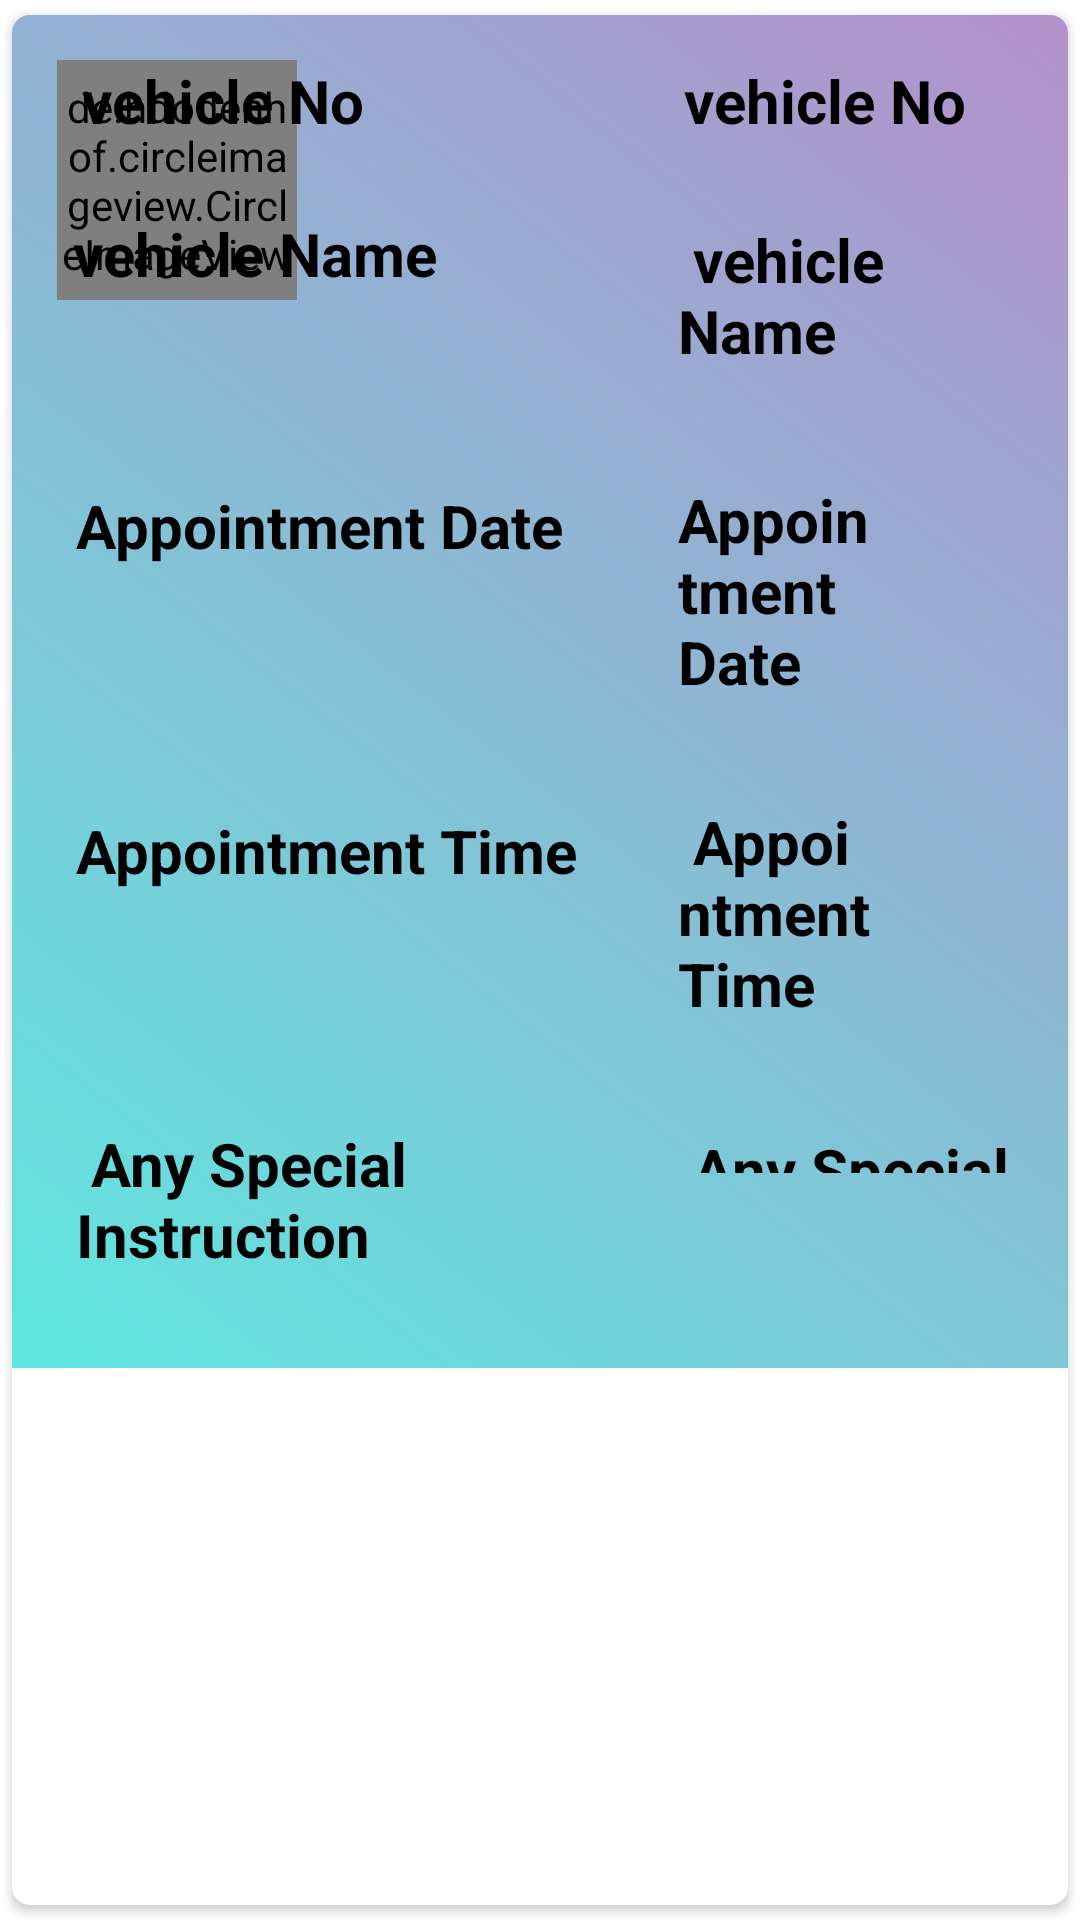

Android layout source for this screen:
<!-- AndroidManifest.xml: application theme Theme.Car_service_WECARCARE -->
<!-- res/layout/main_ap.xml -->
<?xml version="1.0" encoding="utf-8"?>
<androidx.cardview.widget.CardView xmlns:android="http://schemas.android.com/apk/res/android"
    android:layout_width="match_parent"
    android:layout_height="wrap_content"
    xmlns:app="http://schemas.android.com/apk/res-auto"

    app:cardCornerRadius="6dp"
    android:elevation="6dp"
    app:cardUseCompatPadding="true">

    <RelativeLayout
        android:layout_width="match_parent"
        android:layout_height="451dp"
        android:background="@drawable/apcard"
        android:padding="15dp">

        <de.hdodenhof.circleimageview.CircleImageView
            android:id="@+id/apimg"
            android:layout_width="80dp"
            android:layout_height="80dp"
            android:src="@drawable/apcard"
            app:civ_border_color="#FF000000"
            app:civ_border_width="2dp" />


        <TextView
            android:id="@+id/vnoftext"
            android:layout_width="154dp"
            android:layout_height="44dp"
            android:layout_marginLeft="-77dp"
            android:layout_toRightOf="@+id/apimg"
            android:text=" vehicle No"
            android:textColor="#000"
            android:textSize="20sp"
            android:textStyle="bold" />

        <TextView
            android:id="@+id/vnotext"
            android:layout_width="168dp"
            android:layout_height="wrap_content"
            android:layout_marginLeft="124dp"
            android:layout_toRightOf="@+id/apimg"
            android:text=" vehicle No"
            android:textColor="#000"
            android:textSize="20sp"
            android:textStyle="bold" />


        <TextView
            android:id="@+id/vnameftext"
            android:layout_width="192dp"
            android:layout_height="wrap_content"
            android:layout_below="@+id/vnotext"
            android:layout_marginLeft="-80dp"
            android:layout_marginTop="24dp"
            android:layout_toRightOf="@+id/apimg"
            android:text=" vehicle Name"
            android:textColor="#000"
            android:textSize="20sp"
            android:textStyle="bold" />


        <TextView
            android:id="@+id/vnametext"
            android:layout_width="wrap_content"
            android:layout_height="wrap_content"
            android:layout_below="@+id/vnotext"
            android:layout_marginLeft="127dp"
            android:layout_marginTop="26dp"
            android:layout_toRightOf="@+id/apimg"
            android:text=" vehicle Name"
            android:textColor="#000"
            android:textSize="20sp"
            android:textStyle="bold" />

        <TextView
            android:id="@+id/apdateftext"
            android:layout_width="184dp"
            android:layout_height="56dp"
            android:layout_below="@+id/vnametext"
            android:layout_marginLeft="-74dp"
            android:layout_marginTop="38dp"
            android:layout_toRightOf="@+id/apimg"
            android:text="Appointment Date"
            android:textColor="#000"
            android:textSize="20sp"
            android:textStyle="bold" />


        <TextView
            android:id="@+id/apdatetext"
            android:layout_width="wrap_content"
            android:layout_height="wrap_content"
            android:layout_below="@+id/vnametext"
            android:layout_marginLeft="127dp"
            android:layout_marginTop="36dp"
            android:layout_toRightOf="@+id/apimg"
            android:text="Appointment Date"
            android:textColor="#000"
            android:textSize="20sp"
            android:textStyle="bold" />

        <TextView
            android:id="@+id/aptimeftext"
            android:layout_width="wrap_content"
            android:layout_height="56dp"
            android:layout_below="@+id/apdatetext"
            android:layout_marginLeft="-79dp"
            android:layout_marginTop="36dp"
            android:layout_toRightOf="@+id/apimg"
            android:text=" Appointment Time"
            android:textColor="#000"
            android:textSize="20sp"
            android:textStyle="bold" />

        <TextView
            android:id="@+id/aptimetext"
            android:layout_width="160dp"
            android:layout_height="wrap_content"
            android:layout_below="@+id/apdatetext"
            android:layout_marginLeft="127dp"
            android:layout_marginTop="33dp"
            android:layout_toRightOf="@+id/apimg"
            android:text=" Appointment Time"
            android:textColor="#000"
            android:textSize="20sp"
            android:textStyle="bold" />

        <TextView
            android:id="@+id/asiftext"
            android:layout_width="172dp"
            android:layout_height="46dp"
            android:layout_below="@+id/aptimetext"
            android:layout_marginLeft="-74dp"
            android:layout_marginTop="33dp"
            android:layout_toRightOf="@+id/apimg"
            android:text=" Any Special  Instruction"
            android:textColor="#000"
            android:textSize="20sp"
            android:textStyle="bold" />

        <TextView
            android:id="@+id/asitext"
            android:layout_width="160dp"
            android:layout_height="wrap_content"
            android:layout_below="@+id/aptimetext"
            android:layout_marginLeft="127dp"
            android:layout_marginTop="35dp"
            android:layout_marginBottom="50dp"
            android:layout_toRightOf="@+id/apimg"
            android:text=" Any Special Instruction"
            android:textColor="#000"
            android:textSize="20sp"
            android:textStyle="bold" />

        <LinearLayout

            android:layout_width="match_parent"
            android:layout_height="wrap_content"
            android:layout_below="@id/asitext"
            android:orientation="horizontal">

            <Button
                android:id="@+id/btnEdit"
                android:layout_width="173dp"
                android:layout_height="wrap_content"
                android:layout_marginRight="5dp"
                android:text="Edit"
                android:textAllCaps="false" />

            <Button
                android:id="@+id/btnDelete"
                android:layout_width="173dp"
                android:layout_height="wrap_content"
                android:layout_marginLeft="5dp"
                android:text="Delete"
                android:textAllCaps="false" />


        </LinearLayout>


    </RelativeLayout>

</androidx.cardview.widget.CardView>
<!-- resources referenced by this layout -->
<resources>
  <!-- drawable apcard (drawable) -->
  <?xml version="1.0" encoding="utf-8"?>
  <shape xmlns:android="http://schemas.android.com/apk/res/android">
  
      <gradient
          android:angle="45"
          android:startColor="#5ee7df"
          android:endColor="#b490ca"/>
  
  </shape>
  <style name="Theme.Car_service_WECARCARE" parent="Theme.MaterialComponents.DayNight.DarkActionBar">
          
          <item name="colorPrimary">@color/purple_500</item>
          <item name="colorPrimaryVariant">@color/purple_700</item>
          <item name="colorOnPrimary">@color/white</item>
          
          <item name="colorSecondary">@color/teal_200</item>
          <item name="colorSecondaryVariant">@color/teal_700</item>
          <item name="colorOnSecondary">@color/black</item>
          
          <item name="android:statusBarColor" tools:targetApi="l">?attr/colorPrimaryVariant</item>
          
      </style>
  <color name="purple_500">#041049</color>
  <color name="purple_700">#0848B3</color>
  <color name="white">#FFFFFFFF</color>
  <color name="teal_200">#FF03DAC5</color>
  <color name="teal_700">#FF018786</color>
  <color name="black">#FF000000</color>
</resources>
